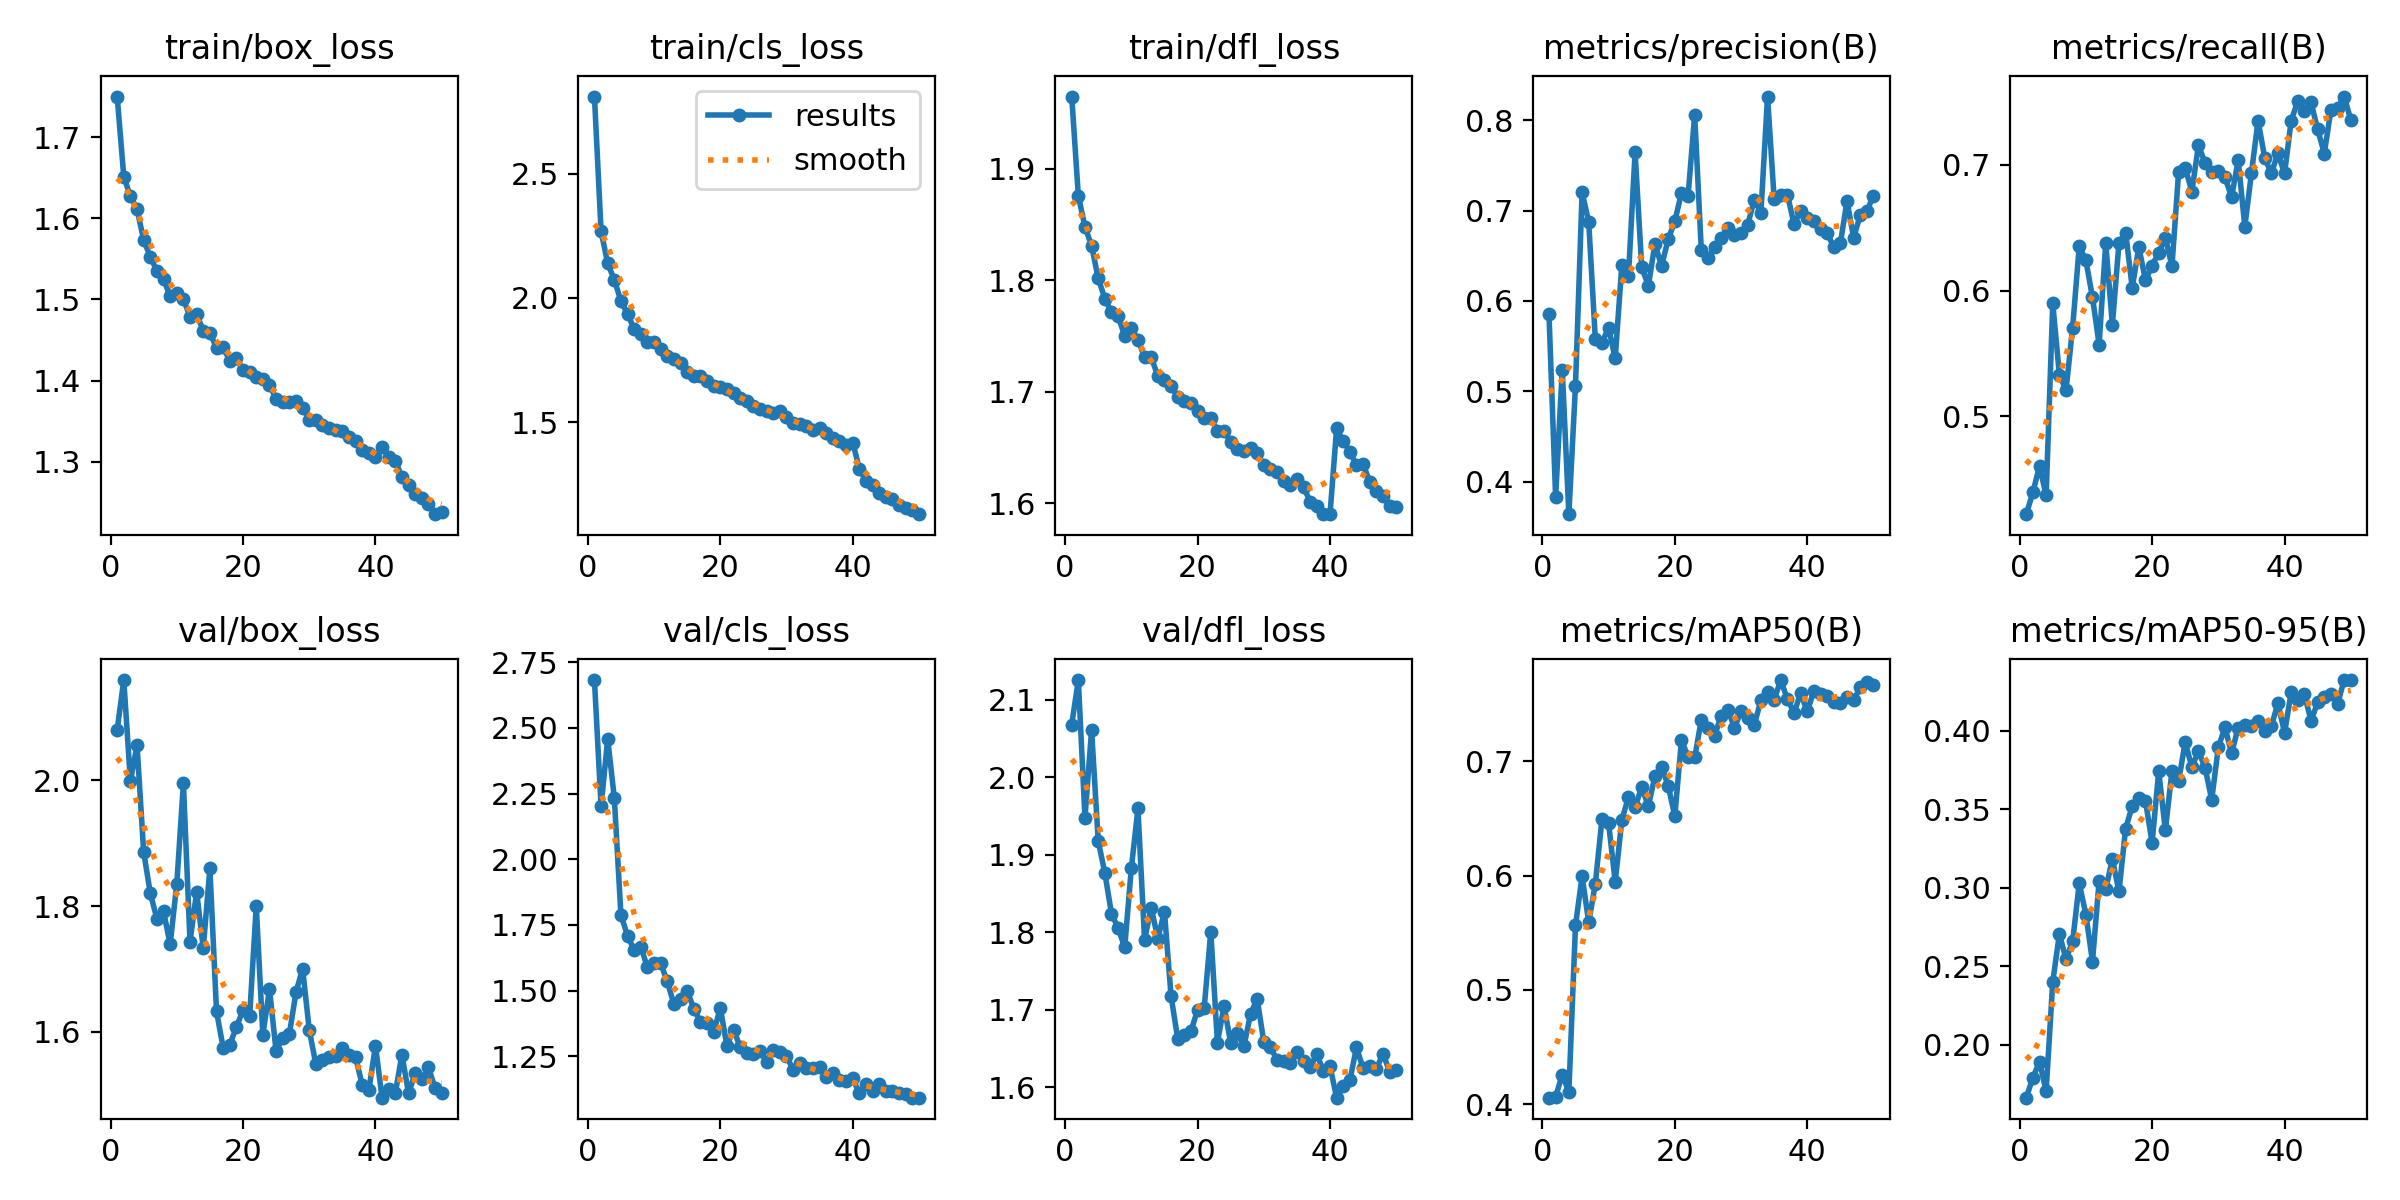

Data behind this chart, as committed beside it:
epoch, time, train/box_loss, train/cls_loss, train/dfl_loss, metrics/precision(B), metrics/recall(B), metrics/mAP50(B), metrics/mAP50-95(B), val/box_loss, val/cls_loss, val/dfl_loss, lr/pg0, lr/pg1, lr/pg2
1, 74.15, 1.75, 2.812, 1.965, 0.5852, 0.4223, 0.4056, 0.1663, 2.081, 2.682, 2.068, 0.0003323, 0.0003323, 0.0003323
2, 148.1, 1.651, 2.269, 1.876, 0.3829, 0.4396, 0.4062, 0.1791, 2.16, 2.201, 2.125, 0.0006525, 0.0006525, 0.0006525
3, 220.7, 1.627, 2.139, 1.848, 0.5241, 0.4606, 0.4258, 0.1893, 1.999, 2.458, 1.948, 0.0009595, 0.0009595, 0.0009595
4, 292.6, 1.611, 2.074, 1.831, 0.364, 0.4372, 0.4108, 0.1706, 2.056, 2.233, 2.061, 0.0009406, 0.0009406, 0.0009406
5, 364.8, 1.573, 1.987, 1.802, 0.5064, 0.5898, 0.5564, 0.2401, 1.886, 1.788, 1.918, 0.0009208, 0.0009208, 0.0009208
6, 437.7, 1.553, 1.936, 1.784, 0.7204, 0.5331, 0.5995, 0.2706, 1.821, 1.709, 1.876, 0.000901, 0.000901, 0.000901
7, 509.5, 1.535, 1.875, 1.771, 0.6872, 0.5207, 0.559, 0.2544, 1.78, 1.654, 1.824, 0.0008812, 0.0008812, 0.0008812
8, 580.8, 1.525, 1.856, 1.768, 0.5574, 0.5706, 0.593, 0.2658, 1.792, 1.667, 1.805, 0.0008614, 0.0008614, 0.0008614
9, 653.5, 1.504, 1.823, 1.75, 0.554, 0.6354, 0.6495, 0.3029, 1.739, 1.589, 1.78, 0.0008416, 0.0008416, 0.0008416
10, 725, 1.508, 1.822, 1.757, 0.5703, 0.624, 0.6459, 0.2829, 1.835, 1.607, 1.882, 0.0008218, 0.0008218, 0.0008218
11, 796.8, 1.5, 1.795, 1.747, 0.5364, 0.5946, 0.5944, 0.253, 1.995, 1.604, 1.959, 0.000802, 0.000802, 0.000802
12, 870.7, 1.479, 1.767, 1.731, 0.6403, 0.557, 0.6488, 0.3044, 1.743, 1.535, 1.79, 0.0007822, 0.0007822, 0.0007822
13, 944.5, 1.482, 1.754, 1.731, 0.628, 0.6379, 0.6687, 0.2991, 1.823, 1.448, 1.832, 0.0007624, 0.0007624, 0.0007624
14, 1017, 1.461, 1.737, 1.714, 0.7645, 0.5727, 0.6598, 0.3182, 1.733, 1.47, 1.792, 0.0007426, 0.0007426, 0.0007426
15, 1091, 1.459, 1.703, 1.71, 0.6377, 0.638, 0.6776, 0.2977, 1.86, 1.499, 1.826, 0.0007228, 0.0007228, 0.0007228
16, 1164, 1.44, 1.686, 1.705, 0.6167, 0.6462, 0.6607, 0.3376, 1.632, 1.432, 1.717, 0.000703, 0.000703, 0.000703
17, 1238, 1.441, 1.685, 1.695, 0.6633, 0.6023, 0.6871, 0.352, 1.575, 1.38, 1.662, 0.0006832, 0.0006832, 0.0006832
18, 1312, 1.425, 1.665, 1.692, 0.6388, 0.6346, 0.6954, 0.3573, 1.579, 1.376, 1.667, 0.0006634, 0.0006634, 0.0006634
19, 1385, 1.428, 1.646, 1.69, 0.6684, 0.6082, 0.6786, 0.3553, 1.607, 1.341, 1.672, 0.0006436, 0.0006436, 0.0006436
20, 1460, 1.413, 1.64, 1.682, 0.6881, 0.6198, 0.6521, 0.3287, 1.634, 1.434, 1.7, 0.0006238, 0.0006238, 0.0006238
21, 1533, 1.411, 1.635, 1.677, 0.7196, 0.6302, 0.7187, 0.3742, 1.624, 1.291, 1.702, 0.000604, 0.000604, 0.000604
22, 1607, 1.405, 1.617, 1.677, 0.7165, 0.642, 0.7039, 0.3367, 1.8, 1.351, 1.801, 0.0005842, 0.0005842, 0.0005842
23, 1681, 1.403, 1.596, 1.665, 0.8058, 0.6193, 0.7034, 0.3743, 1.595, 1.286, 1.657, 0.0005644, 0.0005644, 0.0005644
24, 1755, 1.395, 1.584, 1.665, 0.6562, 0.694, 0.7365, 0.3678, 1.668, 1.263, 1.704, 0.0005446, 0.0005446, 0.0005446
25, 1829, 1.377, 1.565, 1.655, 0.6473, 0.6977, 0.7288, 0.3928, 1.569, 1.261, 1.657, 0.0005248, 0.0005248, 0.0005248
26, 1903, 1.373, 1.554, 1.649, 0.66, 0.6787, 0.7223, 0.3768, 1.591, 1.272, 1.67, 0.000505, 0.000505, 0.000505
27, 1976, 1.374, 1.544, 1.647, 0.6698, 0.7154, 0.7401, 0.3869, 1.597, 1.23, 1.653, 0.0004852, 0.0004852, 0.0004852
28, 2051, 1.375, 1.535, 1.65, 0.6803, 0.7016, 0.7454, 0.3765, 1.662, 1.274, 1.694, 0.0004654, 0.0004654, 0.0004654
29, 2124, 1.367, 1.544, 1.645, 0.6731, 0.6941, 0.7297, 0.3561, 1.701, 1.267, 1.714, 0.0004456, 0.0004456, 0.0004456
30, 2197, 1.352, 1.52, 1.635, 0.6756, 0.6949, 0.7437, 0.3894, 1.603, 1.253, 1.658, 0.0004258, 0.0004258, 0.0004258
31, 2272, 1.351, 1.498, 1.631, 0.6843, 0.6901, 0.7383, 0.4022, 1.548, 1.198, 1.651, 0.000406, 0.000406, 0.000406
32, 2345, 1.345, 1.491, 1.628, 0.7118, 0.6743, 0.732, 0.3856, 1.555, 1.226, 1.635, 0.0003862, 0.0003862, 0.0003862
33, 2417, 1.341, 1.483, 1.62, 0.6976, 0.7038, 0.7533, 0.402, 1.559, 1.205, 1.634, 0.0003664, 0.0003664, 0.0003664
34, 2489, 1.339, 1.469, 1.617, 0.8263, 0.6508, 0.7608, 0.4036, 1.561, 1.205, 1.631, 0.0003466, 0.0003466, 0.0003466
35, 2562, 1.338, 1.477, 1.622, 0.7126, 0.6933, 0.754, 0.4027, 1.574, 1.21, 1.646, 0.0003268, 0.0003268, 0.0003268
36, 2634, 1.331, 1.455, 1.615, 0.7177, 0.7351, 0.7712, 0.4061, 1.563, 1.172, 1.634, 0.000307, 0.000307, 0.000307
37, 2707, 1.325, 1.437, 1.602, 0.7178, 0.7057, 0.7544, 0.3998, 1.56, 1.186, 1.626, 0.0002872, 0.0002872, 0.0002872
38, 2781, 1.314, 1.426, 1.598, 0.6851, 0.6932, 0.7426, 0.4029, 1.515, 1.159, 1.642, 0.0002674, 0.0002674, 0.0002674
39, 2855, 1.311, 1.407, 1.591, 0.6997, 0.709, 0.7596, 0.4175, 1.507, 1.155, 1.621, 0.0002476, 0.0002476, 0.0002476
40, 2928, 1.306, 1.417, 1.59, 0.6918, 0.6931, 0.7437, 0.3987, 1.578, 1.166, 1.627, 0.0002278, 0.0002278, 0.0002278
41, 2998, 1.318, 1.313, 1.667, 0.689, 0.735, 0.7619, 0.4244, 1.495, 1.109, 1.586, 0.000208, 0.000208, 0.000208
42, 3066, 1.306, 1.261, 1.656, 0.6794, 0.7507, 0.7586, 0.4193, 1.509, 1.144, 1.601, 0.0001882, 0.0001882, 0.0001882
43, 3135, 1.301, 1.245, 1.647, 0.6754, 0.7425, 0.7573, 0.4231, 1.502, 1.12, 1.609, 0.0001684, 0.0001684, 0.0001684
44, 3204, 1.281, 1.215, 1.634, 0.6595, 0.7496, 0.752, 0.4064, 1.563, 1.147, 1.651, 0.0001486, 0.0001486, 0.0001486
45, 3272, 1.272, 1.199, 1.635, 0.664, 0.7281, 0.7515, 0.418, 1.502, 1.119, 1.624, 0.0001288, 0.0001288, 0.0001288
46, 3340, 1.261, 1.188, 1.619, 0.7105, 0.7089, 0.7567, 0.4215, 1.534, 1.118, 1.627, 0.000109, 0.000109, 0.000109
47, 3408, 1.255, 1.167, 1.611, 0.6701, 0.7437, 0.7537, 0.4236, 1.524, 1.112, 1.623, 8.92e-05, 8.92e-05, 8.92e-05
48, 3476, 1.249, 1.154, 1.607, 0.695, 0.7452, 0.7647, 0.4169, 1.543, 1.109, 1.643, 6.94e-05, 6.94e-05, 6.94e-05
49, 3544, 1.236, 1.146, 1.597, 0.6994, 0.7542, 0.7693, 0.4323, 1.51, 1.094, 1.62, 4.96e-05, 4.96e-05, 4.96e-05
50, 3613, 1.238, 1.129, 1.597, 0.7167, 0.7358, 0.7671, 0.4322, 1.503, 1.093, 1.622, 2.98e-05, 2.98e-05, 2.98e-05
